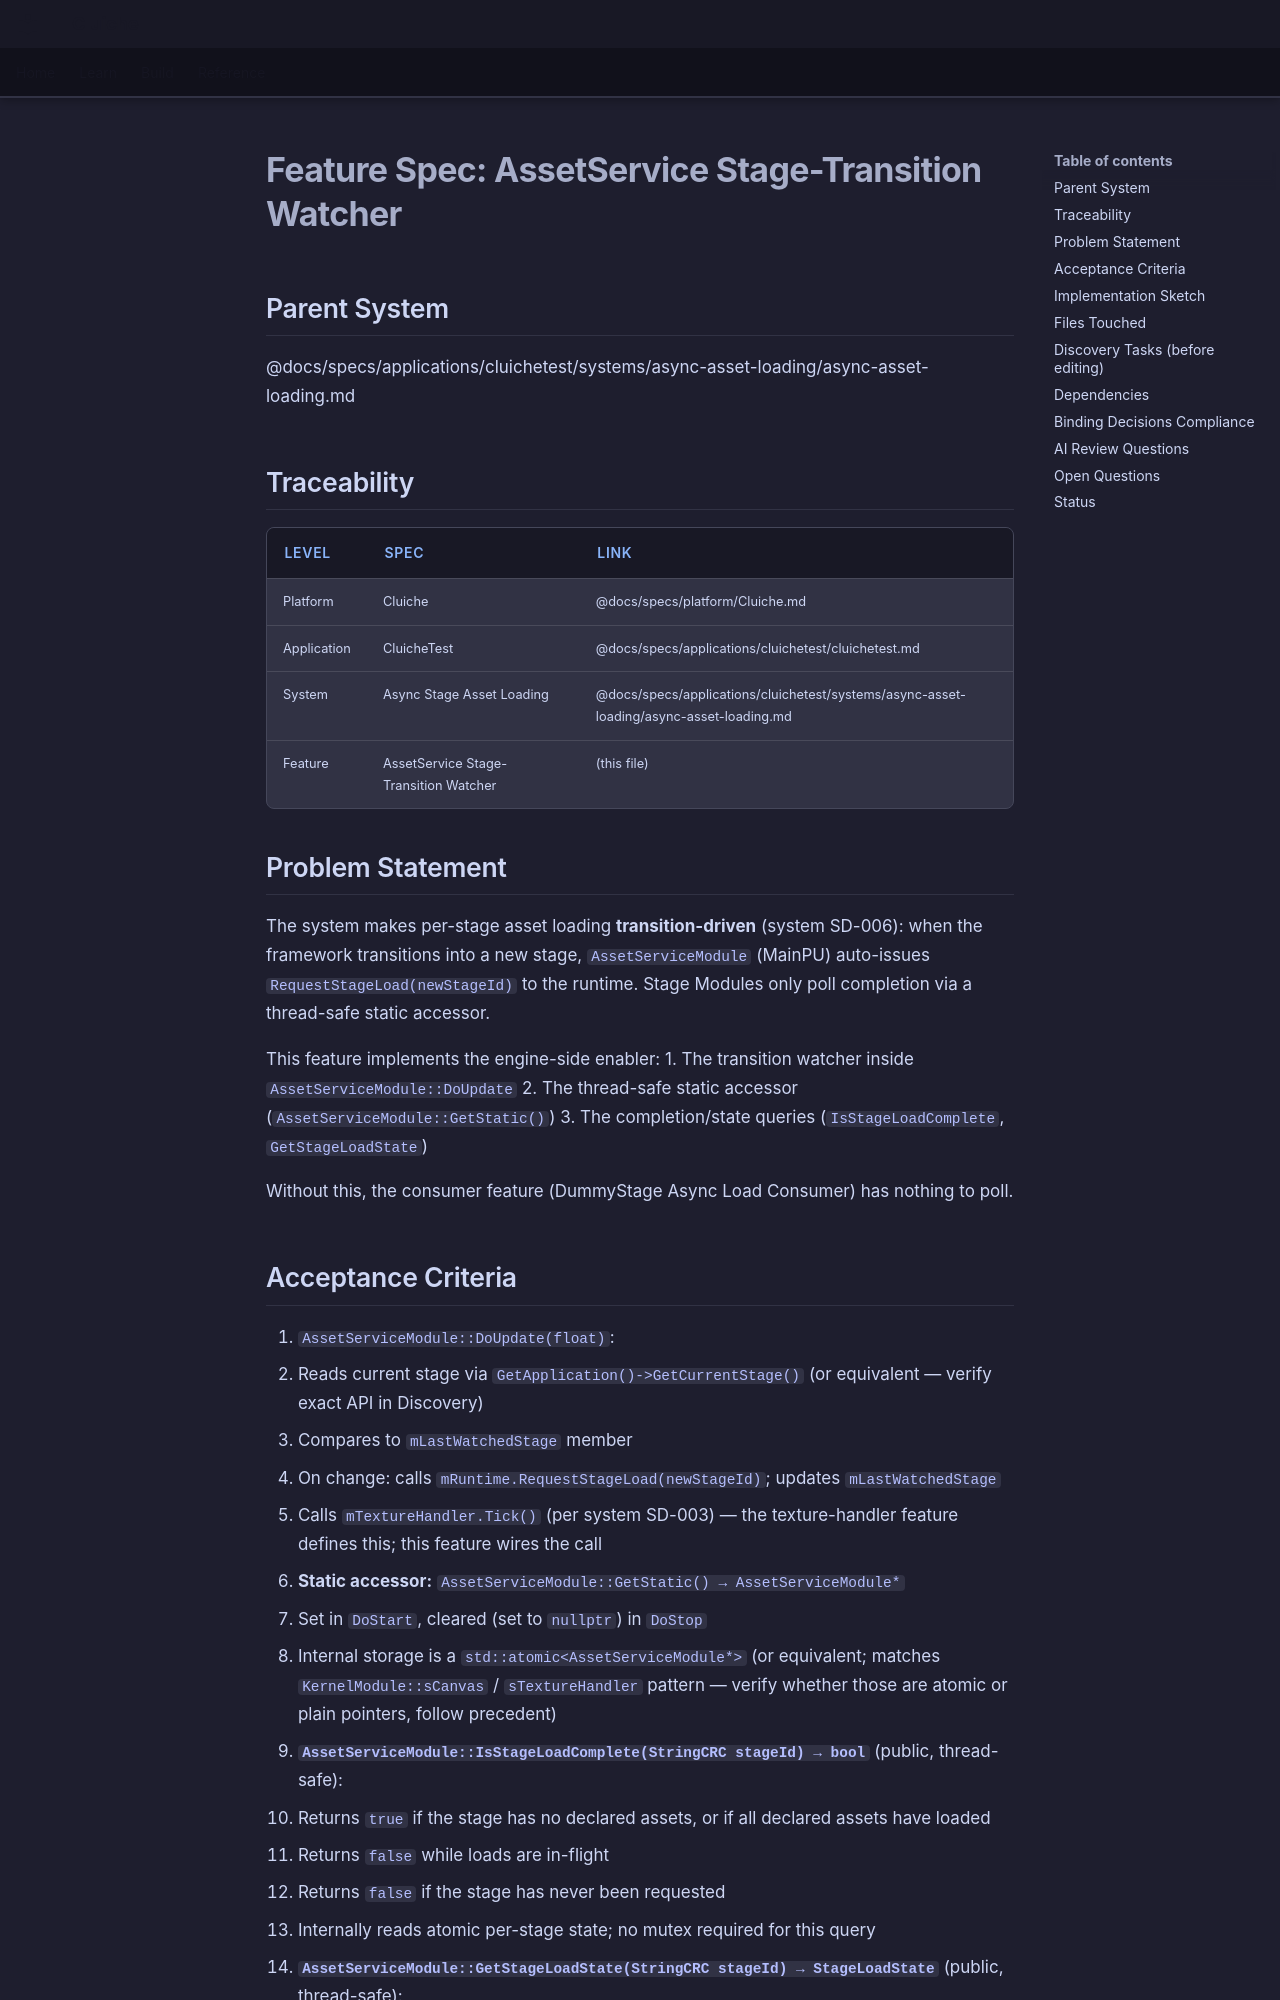

repository: LenihanConor/Cluiche · page: specs/applications/cluichetest/systems/async-asset-loading/assetservice-stage-watcher/index.html · generator: mkdocs

# Feature Spec: AssetService Stage-Transition Watcher

## Parent System
@docs/specs/applications/cluichetest/systems/async-asset-loading/async-asset-loading.md

## Traceability

| Level | Spec | Link |
|-------|------|------|
| Platform | Cluiche | @docs/specs/platform/Cluiche.md |
| Application | CluicheTest | @docs/specs/applications/cluichetest/cluichetest.md |
| System | Async Stage Asset Loading | @docs/specs/applications/cluichetest/systems/async-asset-loading/async-asset-loading.md |
| Feature | AssetService Stage-Transition Watcher | (this file) |

## Problem Statement

The system makes per-stage asset loading **transition-driven** (system SD-006): when the framework transitions into a new stage, `AssetServiceModule` (MainPU) auto-issues `RequestStageLoad(newStageId)` to the runtime. Stage Modules only poll completion via a thread-safe static accessor.

This feature implements the engine-side enabler:
1. The transition watcher inside `AssetServiceModule::DoUpdate`
2. The thread-safe static accessor (`AssetServiceModule::GetStatic()`)
3. The completion/state queries (`IsStageLoadComplete`, `GetStageLoadState`)

Without this, the consumer feature (DummyStage Async Load Consumer) has nothing to poll.
